Photos from the image-classification dataset "split_data" in the GitHub repository sepehrtaji-dev/Laliga_teams_logo_CNN. Its 20 classes are: Athletic Bilbao, Atletico Madrid, Barcelona, Celta Vigo, Deportivo Alaves, Espanyol, Getafe, Girona, Las Palmas, Leganes, Mallorca, Osasuna, Rayo Vallecano, Real Betis, Real Madrid, Real Sociedad, Real Valladolid, Sevilla, Valencia, Villarreal.

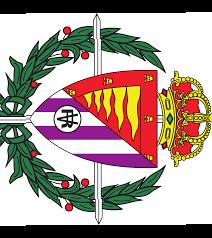
Label: Real Valladolid

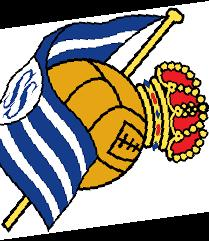
Label: Real Sociedad

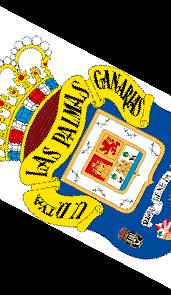
Label: Las Palmas

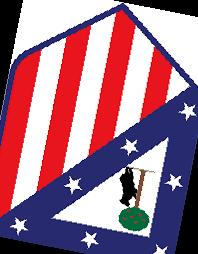
Label: Atletico Madrid

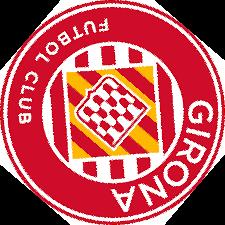
Label: Girona

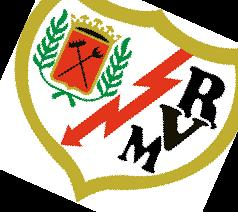
Label: Rayo Vallecano
